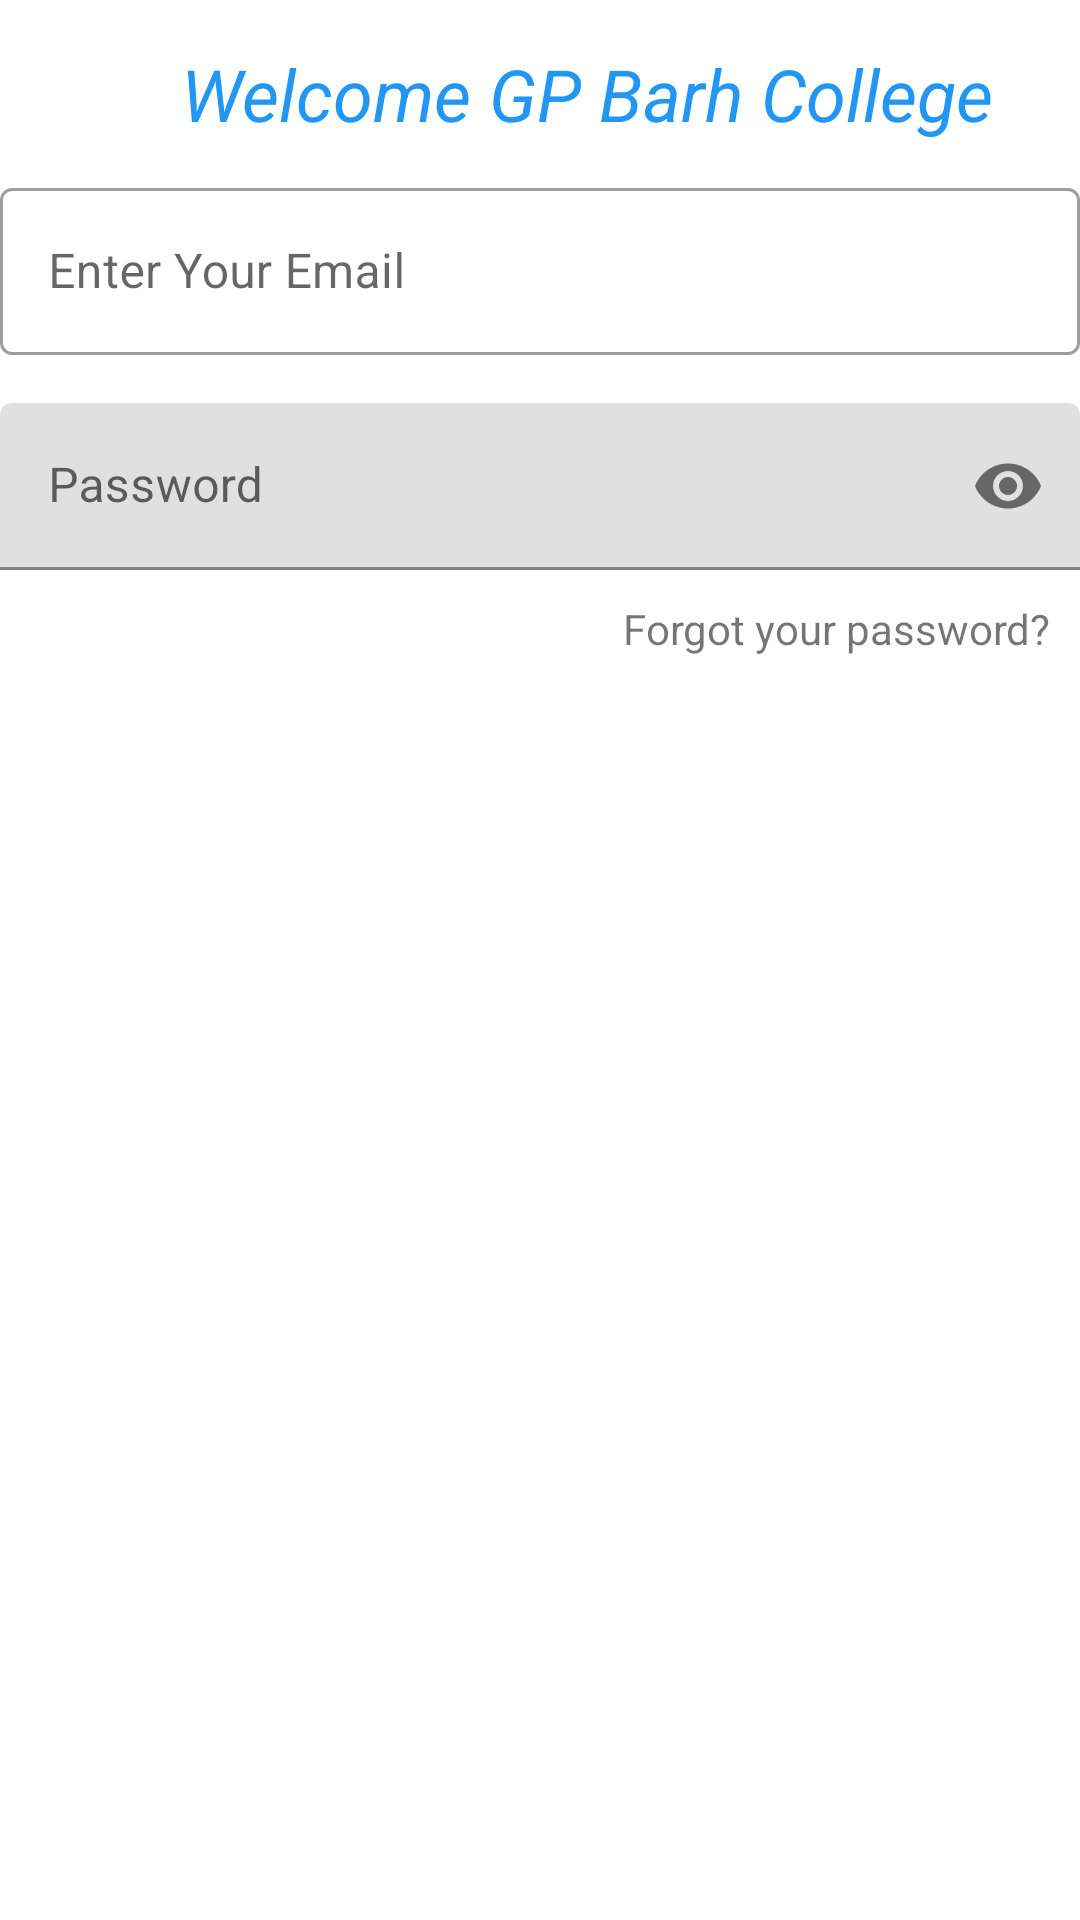

Produce the Android XML layout that renders to this screen, including the resource entries it uses.
<!-- AndroidManifest.xml: application theme Theme.Attendence -->
<!-- res/layout/activity_login.xml -->
<?xml version="1.0" encoding="utf-8"?>
<LinearLayout xmlns:android="http://schemas.android.com/apk/res/android"
    xmlns:app="http://schemas.android.com/apk/res-auto"
    xmlns:tools="http://schemas.android.com/tools"
    android:layout_width="match_parent"
    android:layout_height="match_parent"
    android:orientation="vertical"
    android:layout_margin="20dp"
    tools:context=".MainActivity">

    <TextView
        android:layout_width="wrap_content"
        android:layout_height="wrap_content"
        android:text="Welcome GP Barh College"
        android:textColor="#2196F3"
        android:textAlignment="center"
        android:textStyle="italic"
        android:layout_marginTop="15dp"
        android:layout_marginLeft="60dp"
        android:textSize="24dp"
        />


    <com.google.android.material.textfield.TextInputLayout

        style="@style/Widget.MaterialComponents.TextInputLayout.OutlinedBox"
        android:layout_width="match_parent"
        android:layout_marginTop="10dp"
        android:gravity="center"

        android:layout_height="wrap_content"
        tools:ignore="DuplicateIds">

        <com.google.android.material.textfield.TextInputEditText
            android:id="@+id/email_inputEdit"
            android:layout_width="match_parent"
            android:layout_height="wrap_content"
            android:maxLines="10"
            android:inputType="textEmailAddress"
            android:hint="Enter Your Email" />
    </com.google.android.material.textfield.TextInputLayout>


    <com.google.android.material.textfield.TextInputLayout
        android:id="@+id/passwordInputLayout"
        android:layout_width="match_parent"
        android:layout_height="wrap_content"
        android:layout_marginTop="16dp"
        app:passwordToggleEnabled="true">

        <com.google.android.material.textfield.TextInputEditText
            android:id="@+id/passwordEditText"
            android:layout_width="match_parent"
            android:layout_height="wrap_content"
            android:hint="Password"
            android:inputType="textPassword"/>
    </com.google.android.material.textfield.TextInputLayout>

    <TextView
        android:id="@+id/forgotlog"
        android:layout_width="match_parent"
        android:layout_height="wrap_content"
        android:layout_marginTop="10dp"
        android:layout_marginRight="10dp"
        android:layout_marginBottom="10dp"
        android:gravity="right"
        android:text="Forgot your password?"
        android:textSize="14sp" />




    <Button
        android:id="@+id/submitButton"
        android:layout_width="match_parent"
        android:layout_height="wrap_content"
        android:layout_marginTop="20dp"

        android:background="@drawable/rounded_corner"
        style="@style/Widget.App.Button.Primary"

        android:text="Submit"/>








</LinearLayout>
<!-- resources referenced by this layout -->
<resources>
  <style name="Widget.App.Button.Primary" parent="Widget.AppCompat.Button">
          <item name="android:background">#2196F3</item>
          <item name="android:textColor">#FFFFFF</item>
      </style>
  <style name="Theme.Attendence" parent="Theme.MaterialComponents.DayNight.DarkActionBar">
          
          <item name="colorPrimary">@color/purple_500</item>
          <item name="colorPrimaryVariant">@color/purple_700</item>
          <item name="colorOnPrimary">@color/white</item>
          
          <item name="colorSecondary">@color/teal_200</item>
          <item name="colorSecondaryVariant">@color/teal_700</item>
          <item name="colorOnSecondary">@color/black</item>
          
          <item name="android:statusBarColor">?attr/colorPrimaryVariant</item>
          
      </style>
  <color name="purple_500">#FF6200EE</color>
  <color name="purple_700">#FF3700B3</color>
  <color name="white">#FFFFFFFF</color>
  <color name="teal_200">#FF03DAC5</color>
  <color name="teal_700">#FF018786</color>
  <color name="black">#FF000000</color>
</resources>
